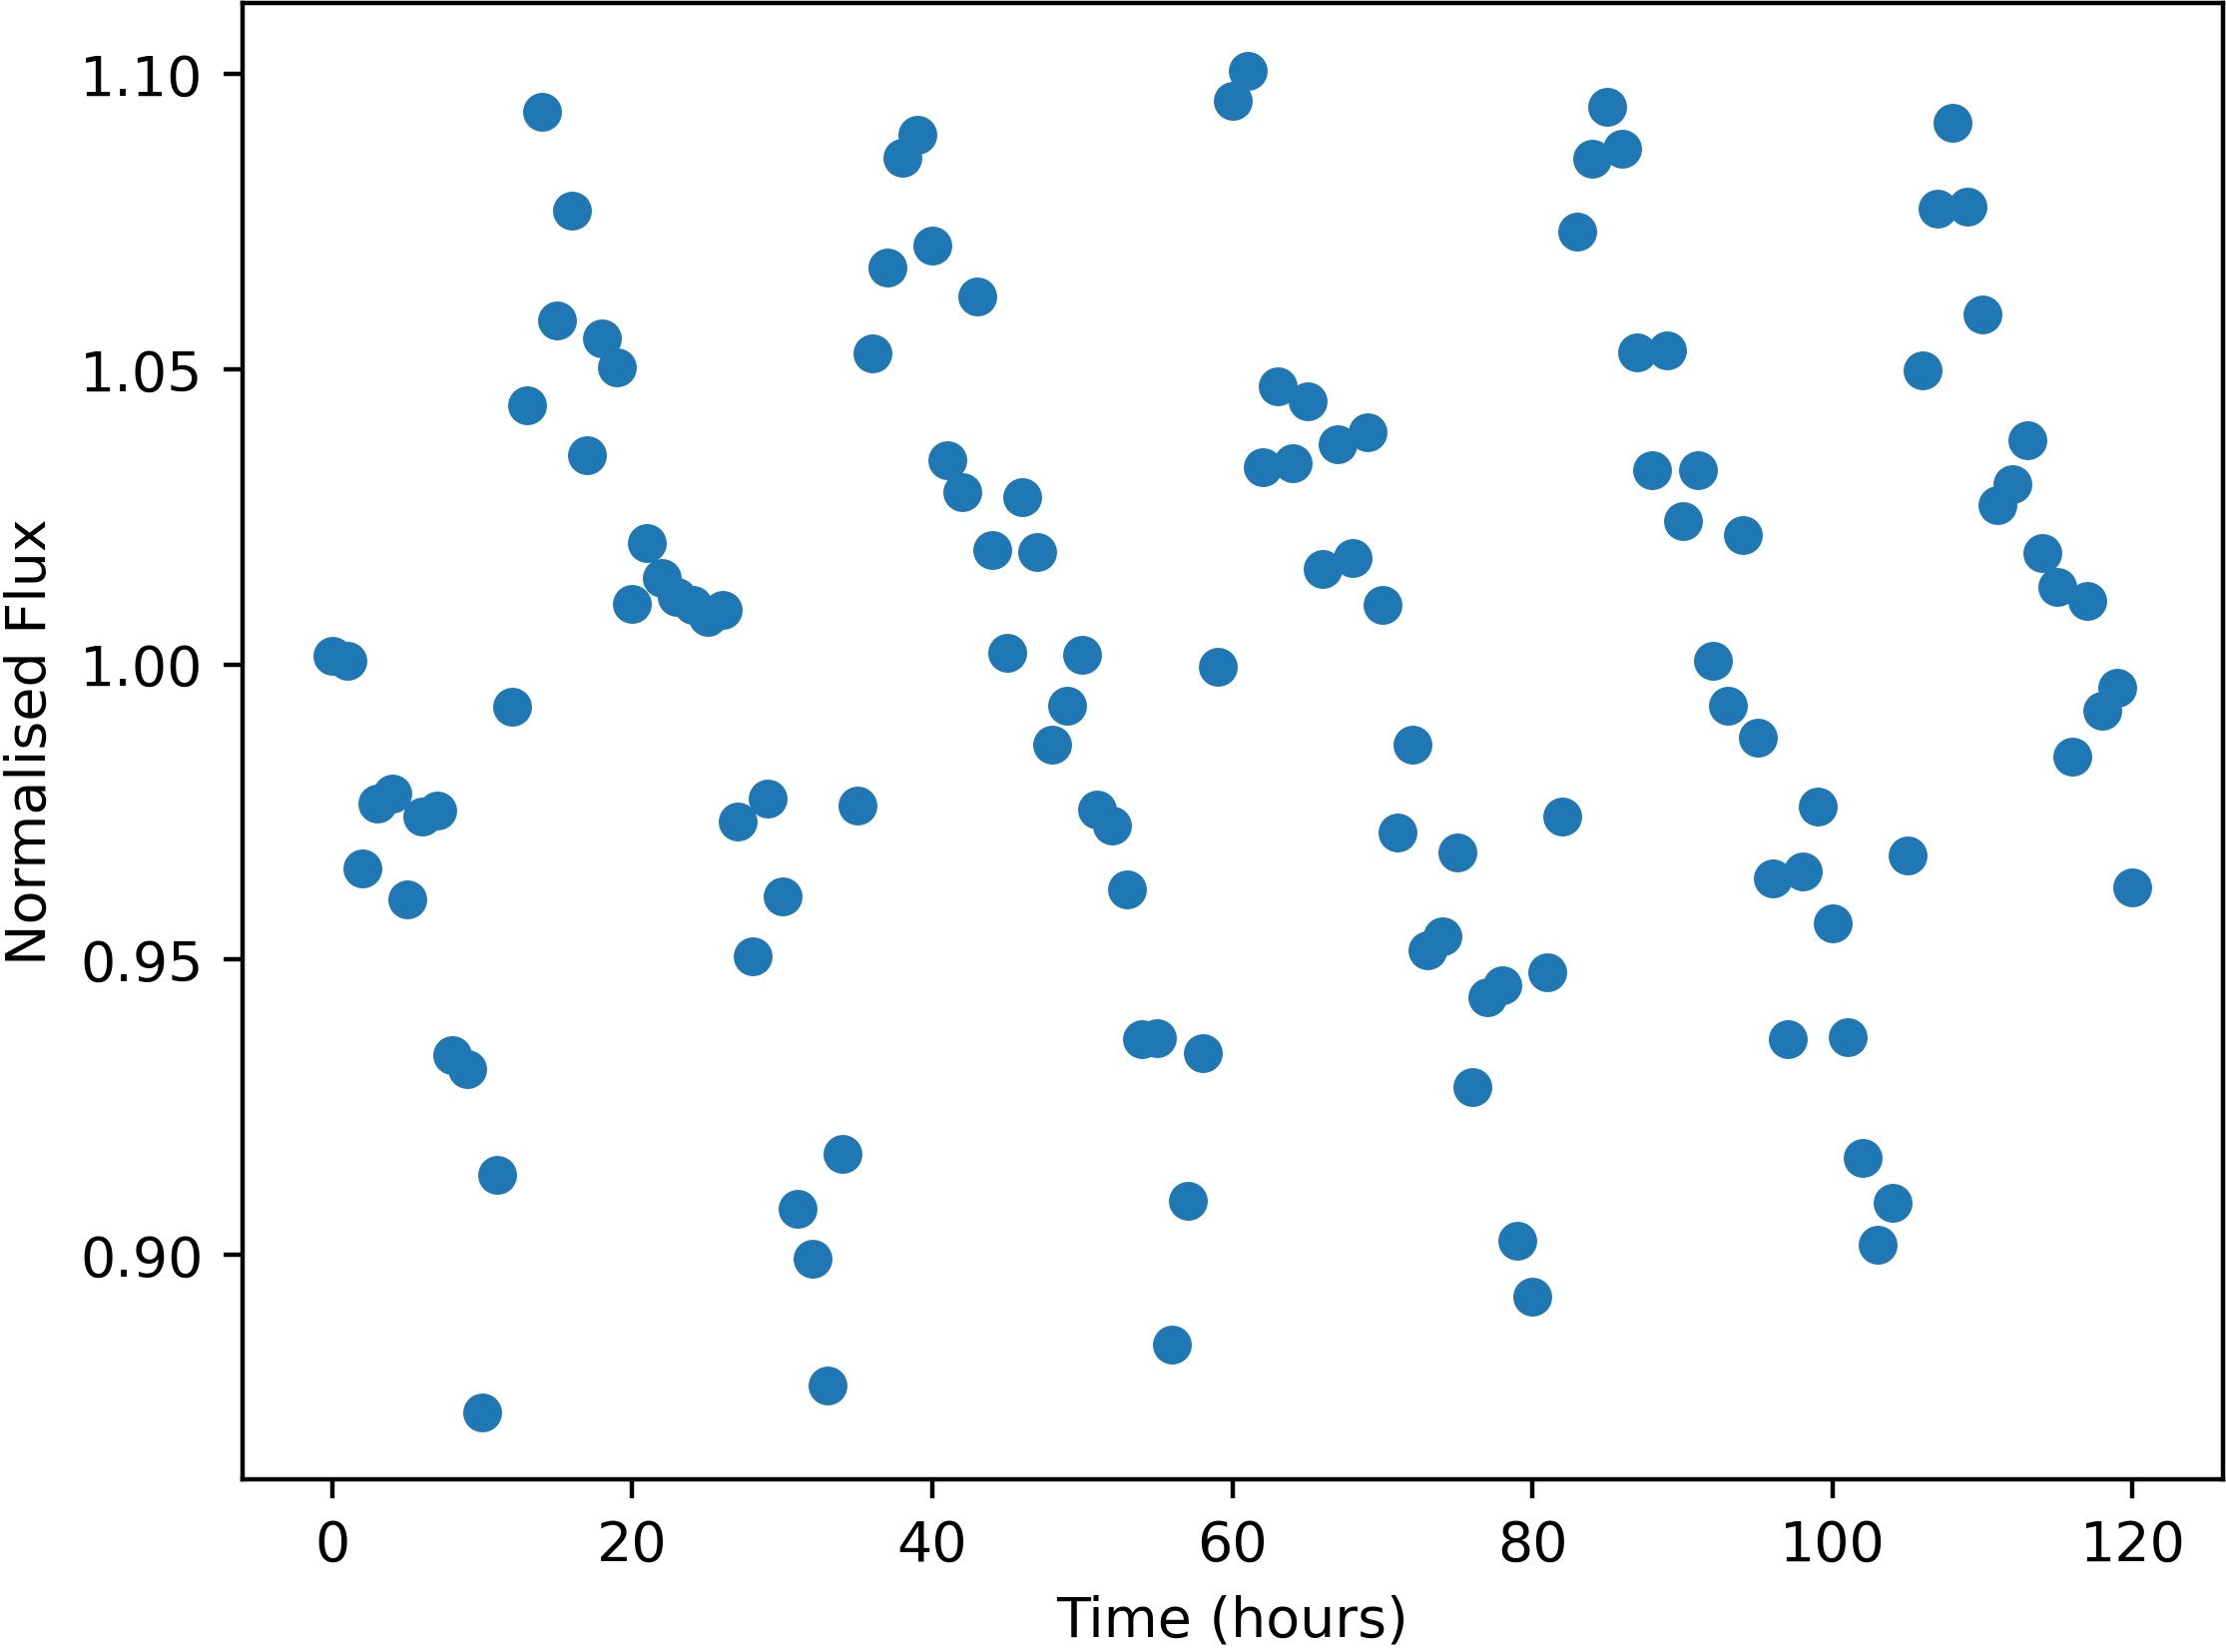

Data behind this chart, as committed beside it:
Time, NormalisedFlux
0.0, 1.001
1.0, 1.001
2.0, 0.9654
3.0, 0.9764
4.0, 0.9781
5.0, 0.9601
6.0, 0.9742
7.0, 0.9753
8.0, 0.9338
9.0, 0.9314
10.0, 0.8733
11.0, 0.9135
12.0, 0.9928
13.0, 1.044
14.0, 1.094
15.0, 1.058
16.0, 1.077
17.0, 1.035
18.0, 1.055
19.0, 1.05
20.0, 1.01
21.0, 1.021
22.0, 1.015
23.0, 1.011
24.0, 1.01
25.0, 1.008
26.0, 1.009
27.0, 0.9734
28.0, 0.9505
29.0, 0.9773
30.0, 0.9607
31.0, 0.9077
32.0, 0.8992
33.0, 0.8778
34.0, 0.9171
35.0, 0.976
36.0, 1.053
37.0, 1.067
38.0, 1.086
39.0, 1.09
40.0, 1.071
41.0, 1.035
42.0, 1.029
43.0, 1.062
44.0, 1.019
45.0, 1.002
46.0, 1.028
47.0, 1.019
48.0, 0.9863
49.0, 0.9929
50.0, 1.002
51.0, 0.9754
52.0, 0.9727
53.0, 0.9618
54.0, 0.9366
55.0, 0.9367
56.0, 0.8847
57.0, 0.909
58.0, 0.9341
59.0, 0.9996
... 61 more rows
